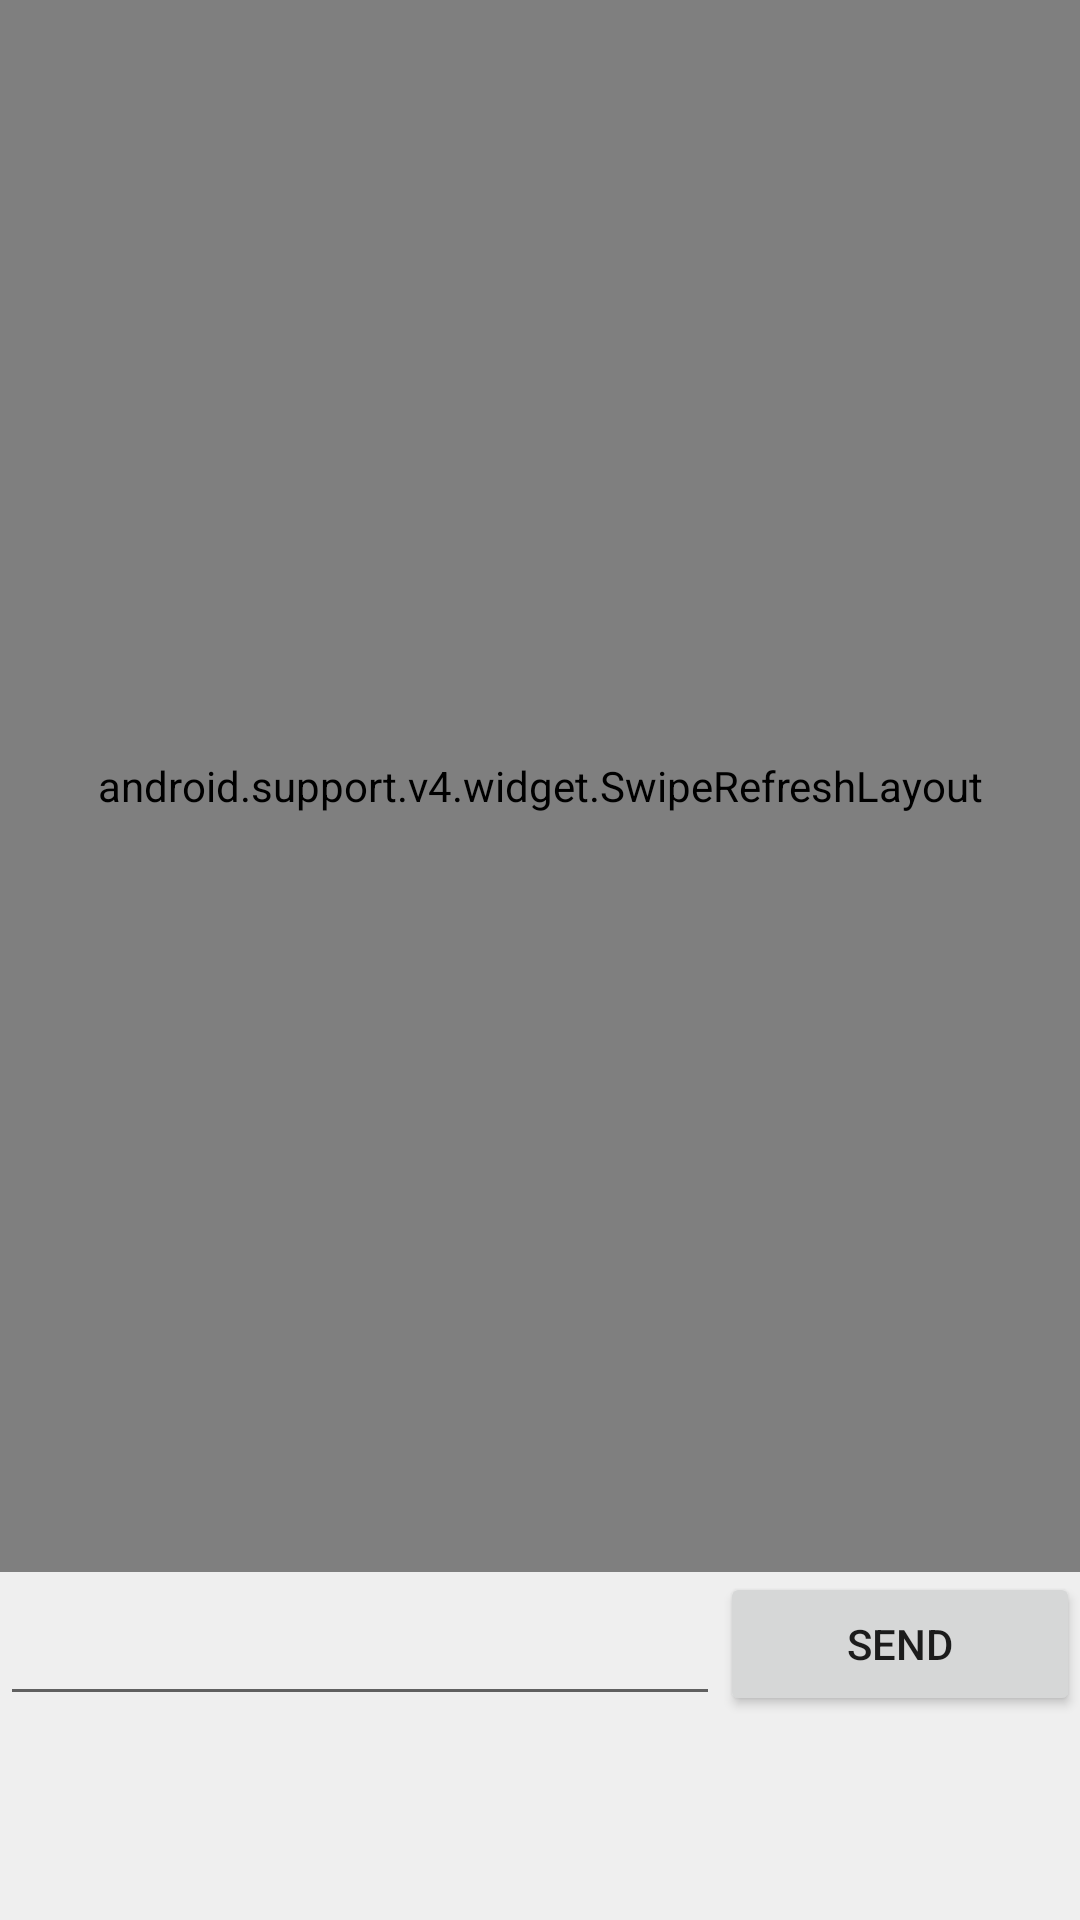

Write the Android layout XML for this screen, with the resource values it uses.
<!-- AndroidManifest.xml: application theme AppTheme -->
<!-- res/layout/activity_menu.xml -->
<LinearLayout xmlns:android="http://schemas.android.com/apk/res/android"
    xmlns:tools="http://schemas.android.com/tools"
    android:layout_width="match_parent"
    android:layout_height="match_parent"
    android:background="#efefef"
    android:orientation="vertical"
    tools:context=".MainActivity">
    <android.support.v4.widget.SwipeRefreshLayout
        xmlns:android="http://schemas.android.com/apk/res/android"
        android:id="@+id/swiperefresh"
        android:layout_width="match_parent"
        android:layout_height="524dp">


    <ListView
        android:id="@+id/msgview"
        android:layout_width="fill_parent"
        android:layout_height="0dp"
        android:layout_weight="1"
        android:background="@null"
        android:divider="@null"
        android:stackFromBottom="true"
        android:transcriptMode="alwaysScroll"></ListView>
    </android.support.v4.widget.SwipeRefreshLayout>
    <LinearLayout
        android:layout_width="match_parent"
        android:layout_height="wrap_content"
        android:orientation="horizontal"
        android:weightSum="3">

        <EditText
            android:id="@+id/msg"
            android:layout_width="0dp"
            android:layout_height="fill_parent"
            android:layout_weight="2" />

        <Button
            android:id="@+id/send"
            android:layout_width="0dp"
            android:layout_height="fill_parent"
            android:layout_weight="1"
            android:text="Send" />

    </LinearLayout>
</LinearLayout>
<!-- resources referenced by this layout -->
<resources>
  <style name="AppTheme" parent="Theme.AppCompat.Light.DarkActionBar">
          
          <item name="colorPrimary">@color/colorPrimary</item>
          <item name="colorPrimaryDark">@color/colorPrimaryDark</item>
          <item name="colorAccent">@color/colorAccent</item>
      </style>
  <!-- not gathered from this repository: default colours our renderer supplied (Android Studio template values) -->
  <color name="colorPrimary">#FF6200EE</color>
  <color name="colorPrimaryDark">#FF3700B3</color>
  <color name="colorAccent">#FF03DAC5</color>
</resources>
